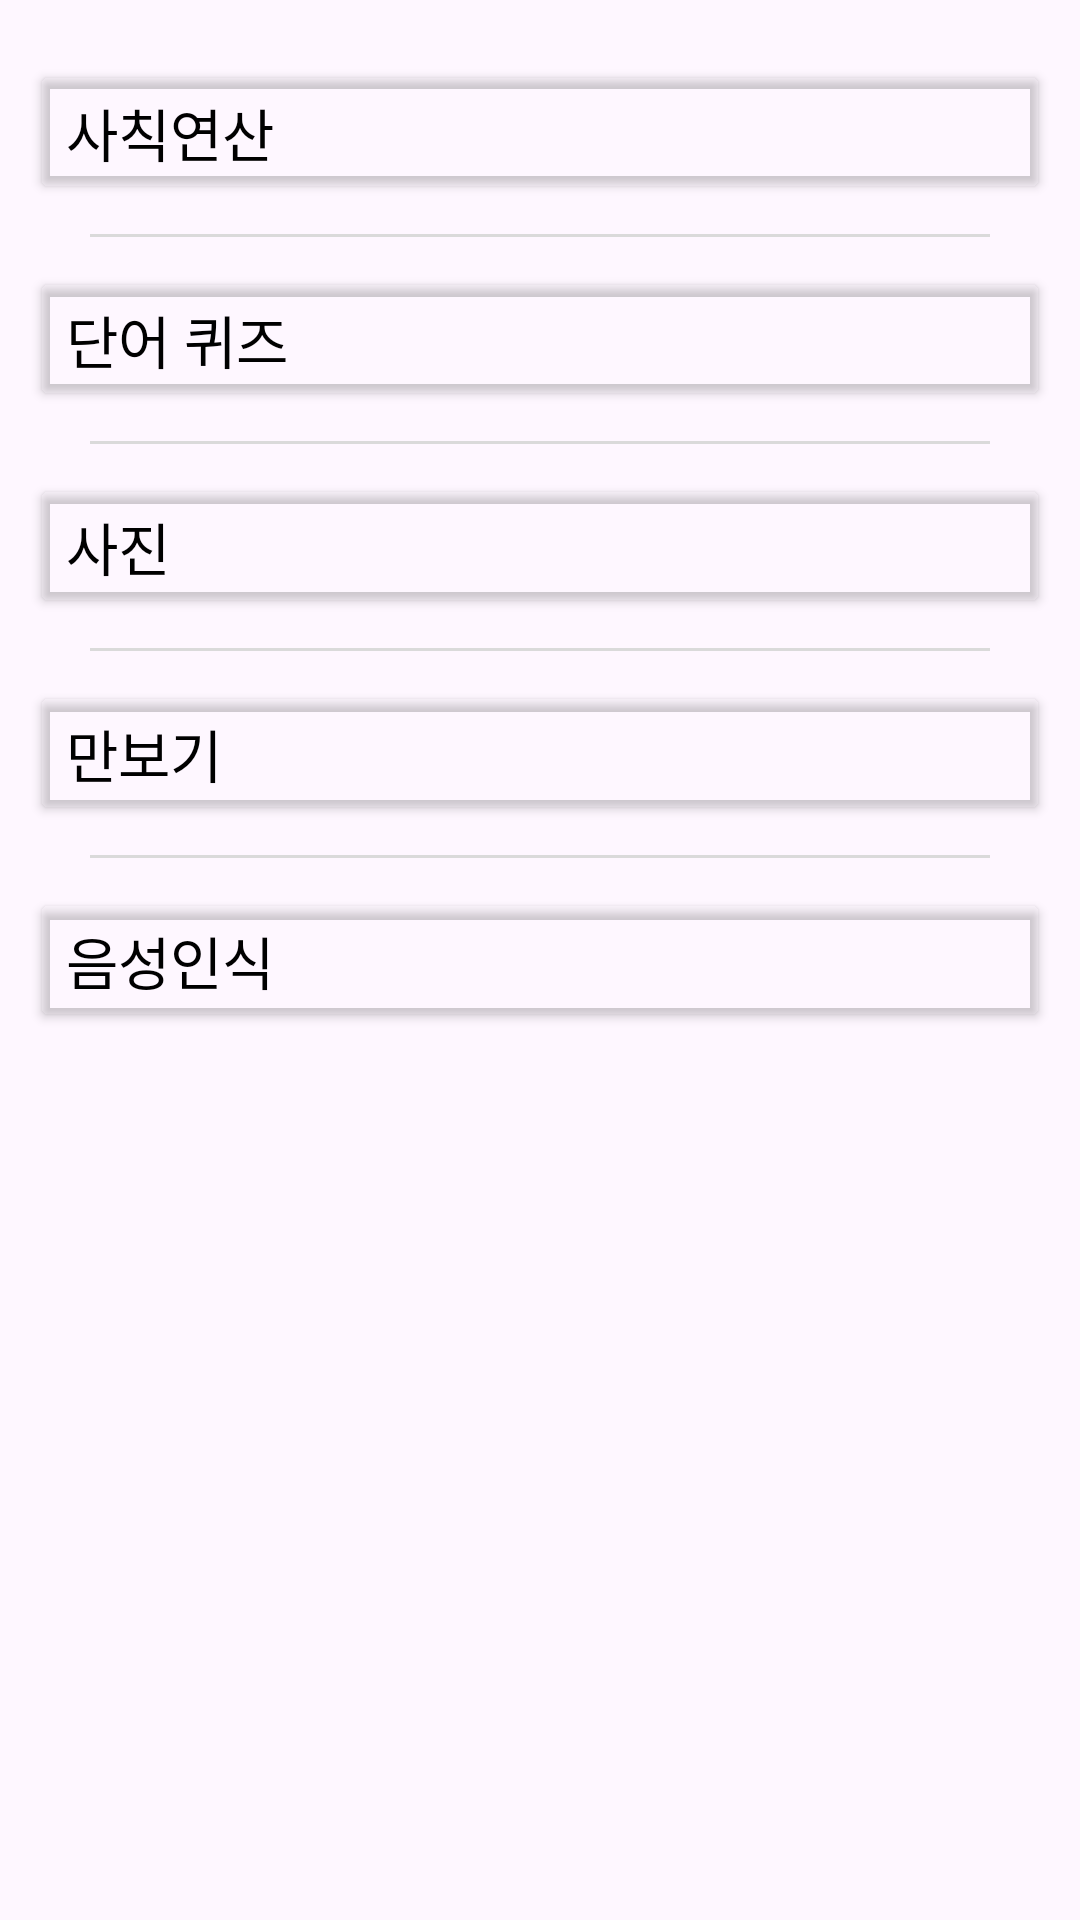

This screen was rendered from an Android layout file. Write that file and the resources it references.
<!-- AndroidManifest.xml: application theme Theme.GURU2_21_AlarmApp -->
<!-- res/layout/activity_set_theme_list.xml -->
<?xml version="1.0" encoding="utf-8"?>
<androidx.constraintlayout.widget.ConstraintLayout xmlns:android="http://schemas.android.com/apk/res/android"
    xmlns:app="http://schemas.android.com/apk/res-auto"
    xmlns:tools="http://schemas.android.com/tools"
    android:layout_width="match_parent"
    android:layout_height="match_parent"
    tools:context=".SetThemeList">

    <ScrollView
        android:layout_width="match_parent"
        android:layout_height="match_parent" >

        <LinearLayout
            android:layout_width="match_parent"
            android:layout_height="wrap_content"
            android:orientation="vertical"
            android:paddingLeft="10dp"
            android:paddingTop="20dp"
            android:paddingRight="10dp">

            <Button
                android:id="@+id/goSetPlus"
                android:layout_width="match_parent"
                android:layout_height="wrap_content"
                android:backgroundTint="#00000000"
                android:text="사칙연산"
                android:textAlignment="viewStart"
                android:textAppearance="@style/TextAppearance.AppCompat.Large"
                android:textColor="#000000"
                android:textSize="19sp" />

            <View
                android:layout_width="match_parent"
                android:layout_height="1dp"
                android:layout_marginLeft="20dp"
                android:layout_marginTop="10dp"
                android:layout_marginRight="20dp"
                android:layout_marginBottom="10dp"
                android:background="#DADADA"
                android:paddingLeft="20dp"
                android:paddingRight="20dp" />

            <Button
                android:id="@+id/goSetWordQuiz"
                android:layout_width="match_parent"
                android:layout_height="wrap_content"
                android:backgroundTint="#00000000"
                android:text="단어 퀴즈"
                android:textAlignment="viewStart"
                android:textAppearance="@style/TextAppearance.AppCompat.Large"
                android:textColor="#000000"
                android:textSize="19sp" />

            <View
                android:layout_width="match_parent"
                android:layout_height="1dp"
                android:layout_marginLeft="20dp"
                android:layout_marginTop="10dp"
                android:layout_marginRight="20dp"
                android:layout_marginBottom="10dp"
                android:background="#DADADA"
                android:paddingLeft="20dp"
                android:paddingRight="20dp" />

            <Button
                android:id="@+id/goSetPhoto"
                android:layout_width="match_parent"
                android:layout_height="wrap_content"
                android:backgroundTint="#00000000"
                android:text="사진"
                android:textAlignment="viewStart"
                android:textAppearance="@style/TextAppearance.AppCompat.Large"
                android:textColor="#000000"
                android:textSize="19sp" />

            <View
                android:layout_width="match_parent"
                android:layout_height="1dp"
                android:layout_marginLeft="20dp"
                android:layout_marginTop="10dp"
                android:layout_marginRight="20dp"
                android:layout_marginBottom="10dp"
                android:background="#DADADA"
                android:paddingLeft="20dp"
                android:paddingRight="20dp" />

            <Button
                android:id="@+id/goSetStepCount"
                android:layout_width="match_parent"
                android:layout_height="wrap_content"
                android:backgroundTint="#00000000"
                android:text="만보기"
                android:textAlignment="viewStart"
                android:textAppearance="@style/TextAppearance.AppCompat.Large"
                android:textColor="#000000"
                android:textSize="19sp" />

            <View
                android:layout_width="match_parent"
                android:layout_height="1dp"
                android:layout_marginLeft="20dp"
                android:layout_marginTop="10dp"
                android:layout_marginRight="20dp"
                android:layout_marginBottom="10dp"
                android:background="#DADADA"
                android:paddingLeft="20dp"
                android:paddingRight="20dp" />

            <Button
                android:id="@+id/goSetVoice"
                android:layout_width="match_parent"
                android:layout_height="wrap_content"
                android:backgroundTint="#00000000"
                android:text="음성인식"
                android:textAlignment="viewStart"
                android:textAppearance="@style/TextAppearance.AppCompat.Large"
                android:textColor="#000000"
                android:textSize="19sp" />
        </LinearLayout>
    </ScrollView>
</androidx.constraintlayout.widget.ConstraintLayout>
<!-- resources referenced by this layout -->
<resources>
  <style name="Theme.GURU2_21_AlarmApp" parent="Base.Theme.GURU2_21_AlarmApp" />
  <style name="Base.Theme.GURU2_21_AlarmApp" parent="Theme.Material3.DayNight">
          
          
      </style>
</resources>
